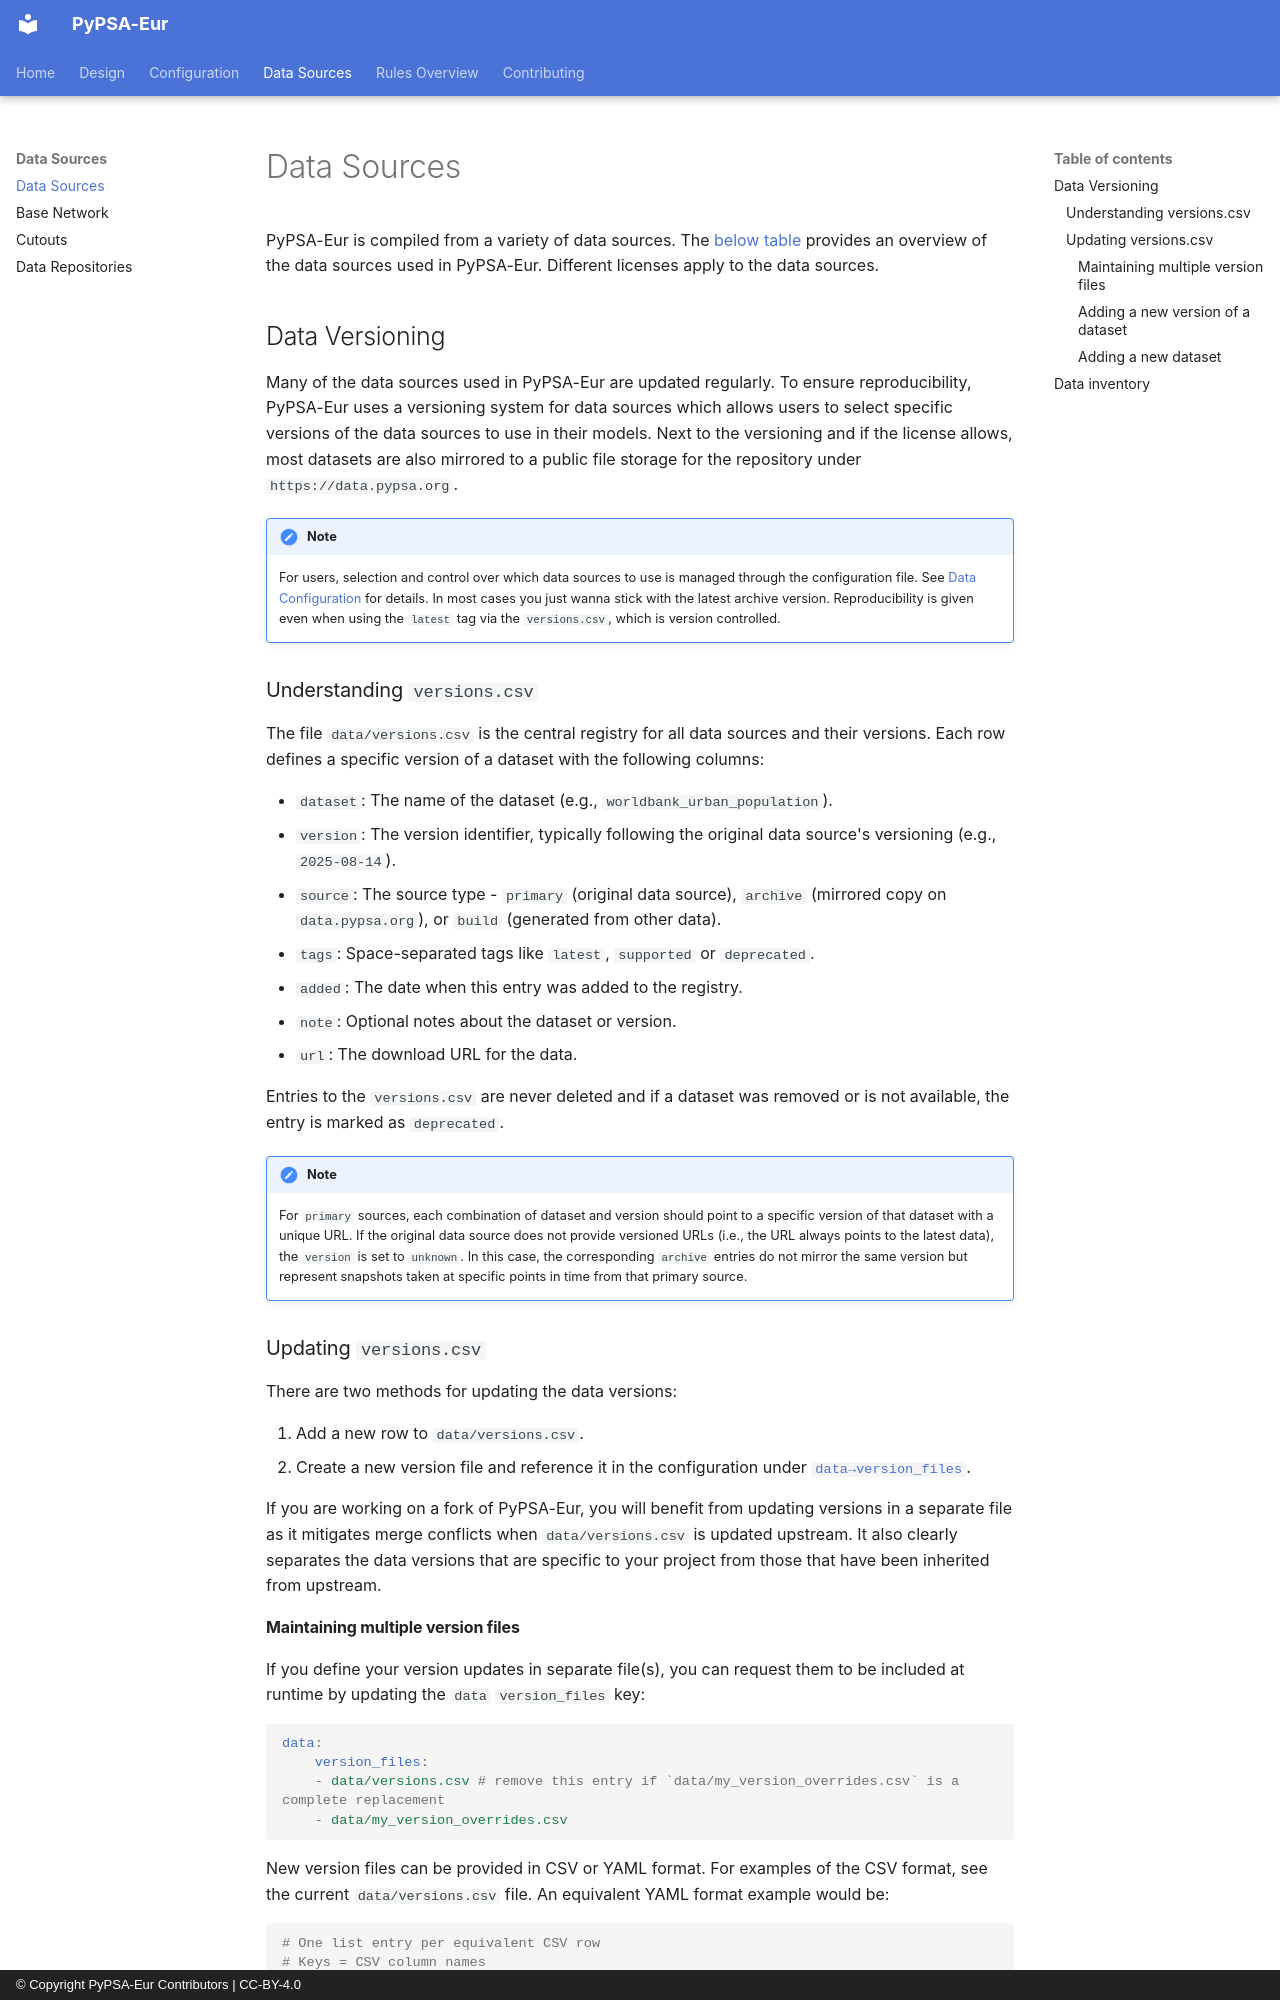

repository: PyPSA/pypsa-de · page: data_sources/index.html · generator: mkdocs · copyright: © Copyright PyPSA-Eur Contributors | CC-BY-4.0

<!-- SPDX-FileCopyrightText: Contributors to PyPSA-Eur <https://github.com/pypsa/pypsa-eur> -->
<!-- SPDX-License-Identifier: CC-BY-4.0 -->

# Data Sources

PyPSA-Eur is compiled from a variety of data sources.
The [below table](#data-inventory) provides an overview of the data sources used in PyPSA-Eur.
Different licenses apply to the data sources.

## Data Versioning {#managing_data_versions}

Many of the data sources used in PyPSA-Eur are updated regularly.
To ensure reproducibility, PyPSA-Eur uses a versioning system for data sources which
allows users to select specific versions of the data sources to use in their models.
Next to the versioning and if the license allows, most datasets are also mirrored to a
public file storage for the repository under `https://data.pypsa.org`.

!!! note
    For users, selection and control over which data sources to use is managed through the configuration file.
    See [Data Configuration](configuration.md#data_cf) for details. In most cases you just wanna stick with the latest archive
    version. Reproducibility is given even when using the `latest` tag via the
    `versions.csv`, which is version controlled.

### Understanding `versions.csv`

The file `data/versions.csv` is the central registry for all data sources and their versions.
Each row defines a specific version of a dataset with the following columns:

* `dataset`: The name of the dataset (e.g., `worldbank_urban_population`).
* `version`: The version identifier, typically following the original data source's versioning (e.g., `2025-08-14`).
* `source`: The source type - `primary` (original data source), `archive` (mirrored copy on `data.pypsa.org`), or `build` (generated from other data).
* `tags`: Space-separated tags like `latest`, `supported` or `deprecated`.
* `added`: The date when this entry was added to the registry.
* `note`: Optional notes about the dataset or version.
* `url`: The download URL for the data.

Entries to the `versions.csv` are never deleted and if a dataset was removed or is not available, the entry is marked as `deprecated`.

!!! note
    For `primary` sources, each combination of dataset and version should point to a specific version of that dataset with a unique URL.
    If the original data source does not provide versioned URLs (i.e., the URL always points to the latest data), the `version` is set to `unknown`.
    In this case, the corresponding `archive` entries do not mirror the same version but represent snapshots taken at specific points in time from that primary source.

### Updating `versions.csv`

There are two methods for updating the data versions:

1. Add a new row to `data/versions.csv`.
1. Create a new version file and reference it in the configuration under [`data→version_files`](configuration.md#data_cf).

If you are working on a fork of PyPSA-Eur, you will benefit from updating versions in a separate file as it mitigates merge conflicts when `data/versions.csv` is updated upstream.
It also clearly separates the data versions that are specific to your project from those that have been inherited from upstream.
